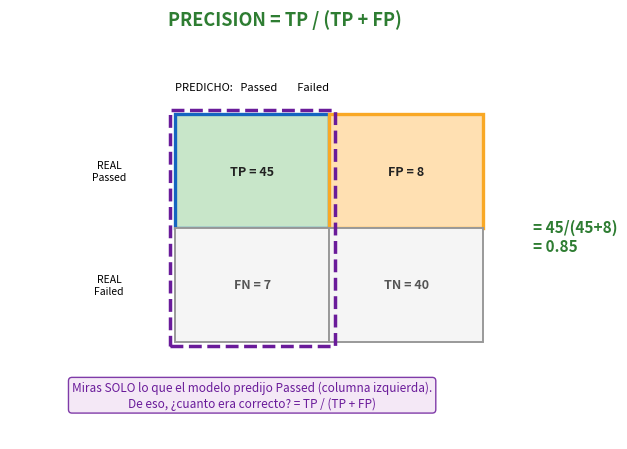
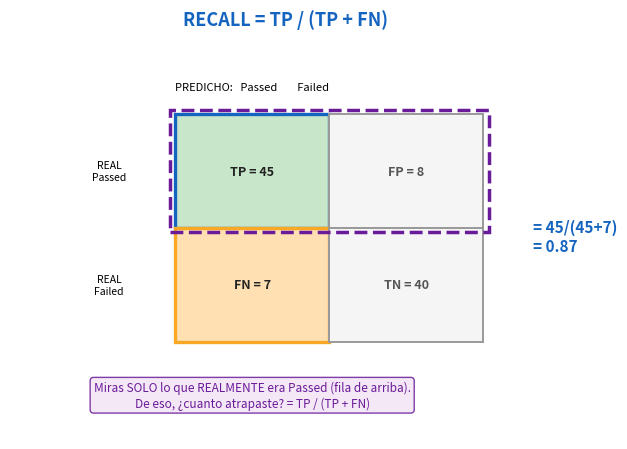
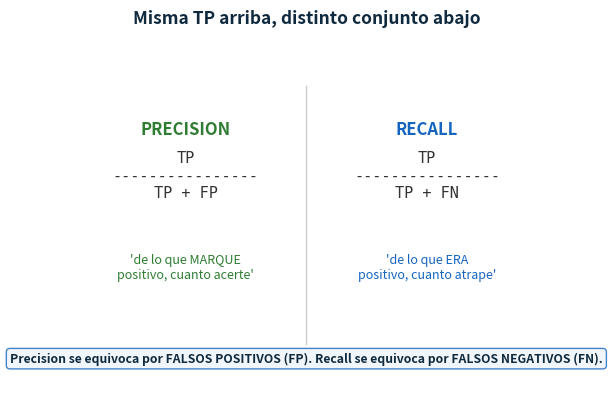
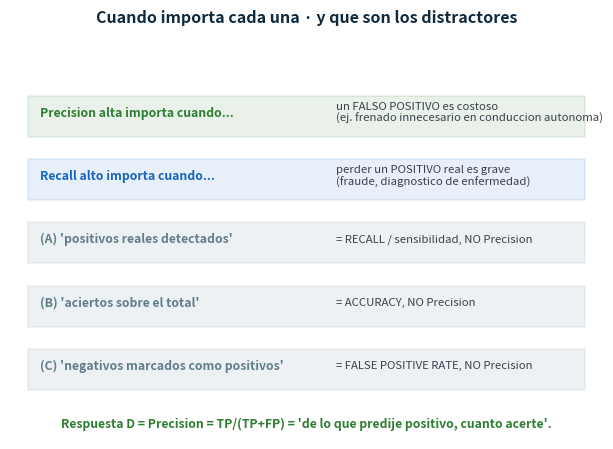

Write the Python code that produced these figures, in order.
#!/usr/bin/env python3
"""Graficas: Precision vs Recall (y por que los distractores son Recall/Accuracy/FPR).
Se apoya en la misma matriz de confusion para mostrar de que conjunto es cada fraccion.
"""
import matplotlib
matplotlib.use("Agg")
import matplotlib.pyplot as plt
from matplotlib.patches import Rectangle
import os

OUT = "study/img_prec"
os.makedirs(OUT, exist_ok=True)
GREEN = "#2e7d32"; AZUL = "#1565c0"; ROJO = "#c62828"; AMBAR = "#f9a825"; GRIS = "#607d8b"; MORADO = "#6a1b9a"

TP, FP, FN, TN = 45, 8, 7, 40


def _matriz(ax, highlight):
    """Dibuja la matriz 2x2 y resalta las celdas de 'highlight' (dict celda->color)."""
    celdas = {
        "TP": (0.30, 0.52, f"TP = {TP}"),
        "FP": (0.58, 0.52, f"FP = {FP}"),
        "FN": (0.30, 0.24, f"FN = {FN}"),
        "TN": (0.58, 0.24, f"TN = {TN}"),
    }
    for k, (x, y, t) in celdas.items():
        fc = highlight.get(k, "#f5f5f5"); ec = "#999"; lw = 1.4; tc = "#555"
        if k in highlight:
            ec = {"num": AZUL, "den": AMBAR}.get(highlight[k + "_role"], "#333")
            lw = 2.4; tc = "#222"
        ax.add_patch(Rectangle((x, y), 0.28, 0.28, fc=fc, ec=ec, lw=lw, transform=ax.transAxes))
        ax.text(x + 0.14, y + 0.14, t, ha="center", va="center", fontsize=9, fontweight="bold", color=tc, transform=ax.transAxes)
    ax.text(0.44, 0.86, "PREDICHO:   Passed        Failed", ha="center", fontsize=8, transform=ax.transAxes)
    ax.text(0.18, 0.66, "REAL\nPassed", ha="center", va="center", fontsize=7.5, transform=ax.transAxes)
    ax.text(0.18, 0.38, "REAL\nFailed", ha="center", va="center", fontsize=7.5, transform=ax.transAxes)
    ax.axis("off")


# ---------- 1) Precision: fraccion de la COLUMNA 'predije positivo' ----------
def precision_plot():
    fig, ax = plt.subplots(figsize=(6.4, 4.6))
    hl = {"TP": "#c8e6c9", "TP_role": "num", "FP": "#ffe0b2", "FP_role": "den"}
    _matriz(ax, hl)
    ax.set_title("PRECISION = TP / (TP + FP)", fontsize=13, fontweight="bold", color=GREEN)
    # marcar la columna 'predije Passed'
    ax.add_patch(Rectangle((0.29, 0.23), 0.30, 0.58, fc="none", ec=MORADO, lw=2.5, ls="--", transform=ax.transAxes))
    ax.text(0.44, 0.08, "Miras SOLO lo que el modelo predijo Passed (columna izquierda).\nDe eso, ¿cuanto era correcto? = TP / (TP + FP)",
            ha="center", fontsize=8.5, color=MORADO, transform=ax.transAxes,
            bbox=dict(boxstyle="round", fc="#f3e5f5", ec=MORADO, alpha=0.85))
    ax.text(0.95, 0.5, f"= {TP}/({TP}+{FP})\n= {TP/(TP+FP):.2f}", fontsize=11, fontweight="bold", color=GREEN, va="center", transform=ax.transAxes)
    fig.tight_layout(); fig.savefig(f"{OUT}/precision.png", dpi=130); plt.close(fig)


# ---------- 2) Recall: fraccion de la FILA 'realmente positivo' ----------
def recall_plot():
    fig, ax = plt.subplots(figsize=(6.4, 4.6))
    hl = {"TP": "#c8e6c9", "TP_role": "num", "FN": "#ffe0b2", "FN_role": "den"}
    _matriz(ax, hl)
    ax.set_title("RECALL = TP / (TP + FN)", fontsize=13, fontweight="bold", color=AZUL)
    # marcar la fila 'real Passed'
    ax.add_patch(Rectangle((0.29, 0.51), 0.58, 0.30, fc="none", ec=MORADO, lw=2.5, ls="--", transform=ax.transAxes))
    ax.text(0.44, 0.08, "Miras SOLO lo que REALMENTE era Passed (fila de arriba).\nDe eso, ¿cuanto atrapaste? = TP / (TP + FN)",
            ha="center", fontsize=8.5, color=MORADO, transform=ax.transAxes,
            bbox=dict(boxstyle="round", fc="#f3e5f5", ec=MORADO, alpha=0.85))
    ax.text(0.95, 0.5, f"= {TP}/({TP}+{FN})\n= {TP/(TP+FN):.2f}", fontsize=11, fontweight="bold", color=AZUL, va="center", transform=ax.transAxes)
    fig.tight_layout(); fig.savefig(f"{OUT}/recall.png", dpi=130); plt.close(fig)


# ---------- 3) Comparacion directa: mismo numerador, distinto denominador ----------
def compara_plot():
    fig, ax = plt.subplots(figsize=(6.6, 4.2)); ax.axis("off")
    ax.set_title("Misma TP arriba, distinto conjunto abajo", fontsize=12.5, fontweight="bold", color="#0f2a3f")
    ax.text(0.28, 0.72, "PRECISION", ha="center", fontsize=12, fontweight="bold", color=GREEN, transform=ax.transAxes)
    ax.text(0.28, 0.55, "TP\n----------------\nTP + FP", ha="center", fontsize=11, family="monospace", color="#333", transform=ax.transAxes)
    ax.text(0.28, 0.33, "'de lo que MARQUE\npositivo, cuanto acerte'", ha="center", fontsize=9, color=GREEN, transform=ax.transAxes)
    ax.text(0.72, 0.72, "RECALL", ha="center", fontsize=12, fontweight="bold", color=AZUL, transform=ax.transAxes)
    ax.text(0.72, 0.55, "TP\n----------------\nTP + FN", ha="center", fontsize=11, family="monospace", color="#333", transform=ax.transAxes)
    ax.text(0.72, 0.33, "'de lo que ERA\npositivo, cuanto atrape'", ha="center", fontsize=9, color=AZUL, transform=ax.transAxes)
    ax.axvline(0.5, ymin=0.15, ymax=0.85, color="#ccc", lw=1)
    ax.text(0.5, 0.10, "Precision se equivoca por FALSOS POSITIVOS (FP). Recall se equivoca por FALSOS NEGATIVOS (FN).",
            ha="center", fontsize=8.8, color="#0f2a3f", fontweight="bold", transform=ax.transAxes,
            bbox=dict(boxstyle="round", fc="#eef4fb", ec=AZUL, alpha=0.8))
    fig.tight_layout(); fig.savefig(f"{OUT}/compara.png", dpi=130); plt.close(fig)


# ---------- 4) Cuando importa cada una + que son los distractores ----------
def cuando_plot():
    fig, ax = plt.subplots(figsize=(6.6, 4.6)); ax.axis("off")
    ax.set_title("Cuando importa cada una · y que son los distractores", fontsize=11.5, fontweight="bold", color="#0f2a3f")
    filas = [
        ("Precision alta importa cuando...", "un FALSO POSITIVO es costoso\n(ej. frenado innecesario en conduccion autonoma)", GREEN),
        ("Recall alto importa cuando...", "perder un POSITIVO real es grave\n(fraude, diagnostico de enfermedad)", AZUL),
        ("(A) 'positivos reales detectados'", "= RECALL / sensibilidad, NO Precision", GRIS),
        ("(B) 'aciertos sobre el total'", "= ACCURACY, NO Precision", GRIS),
        ("(C) 'negativos marcados como positivos'", "= FALSE POSITIVE RATE, NO Precision", GRIS),
    ]
    y = 0.80
    for izq, der, color in filas:
        ax.add_patch(plt.Rectangle((0.03, y - 0.06), 0.94, 0.10, fc=color, alpha=0.10, ec=color, lw=1.2, transform=ax.transAxes))
        ax.text(0.05, y, izq, fontsize=8.8, fontweight="bold", color=color, va="center", transform=ax.transAxes)
        ax.text(0.55, y, der, fontsize=8.2, color="#37424c", va="center", transform=ax.transAxes)
        y -= 0.155
    ax.text(0.5, 0.03, "Respuesta D = Precision = TP/(TP+FP) = 'de lo que predije positivo, cuanto acerte'.",
            ha="center", fontsize=8.8, color=GREEN, fontweight="bold", transform=ax.transAxes)
    fig.tight_layout(); fig.savefig(f"{OUT}/cuando.png", dpi=130); plt.close(fig)


if __name__ == "__main__":
    precision_plot(); recall_plot(); compara_plot(); cuando_plot()
    print(">> 4 graficas de precision/recall escritas en study/img_prec/", flush=True)
